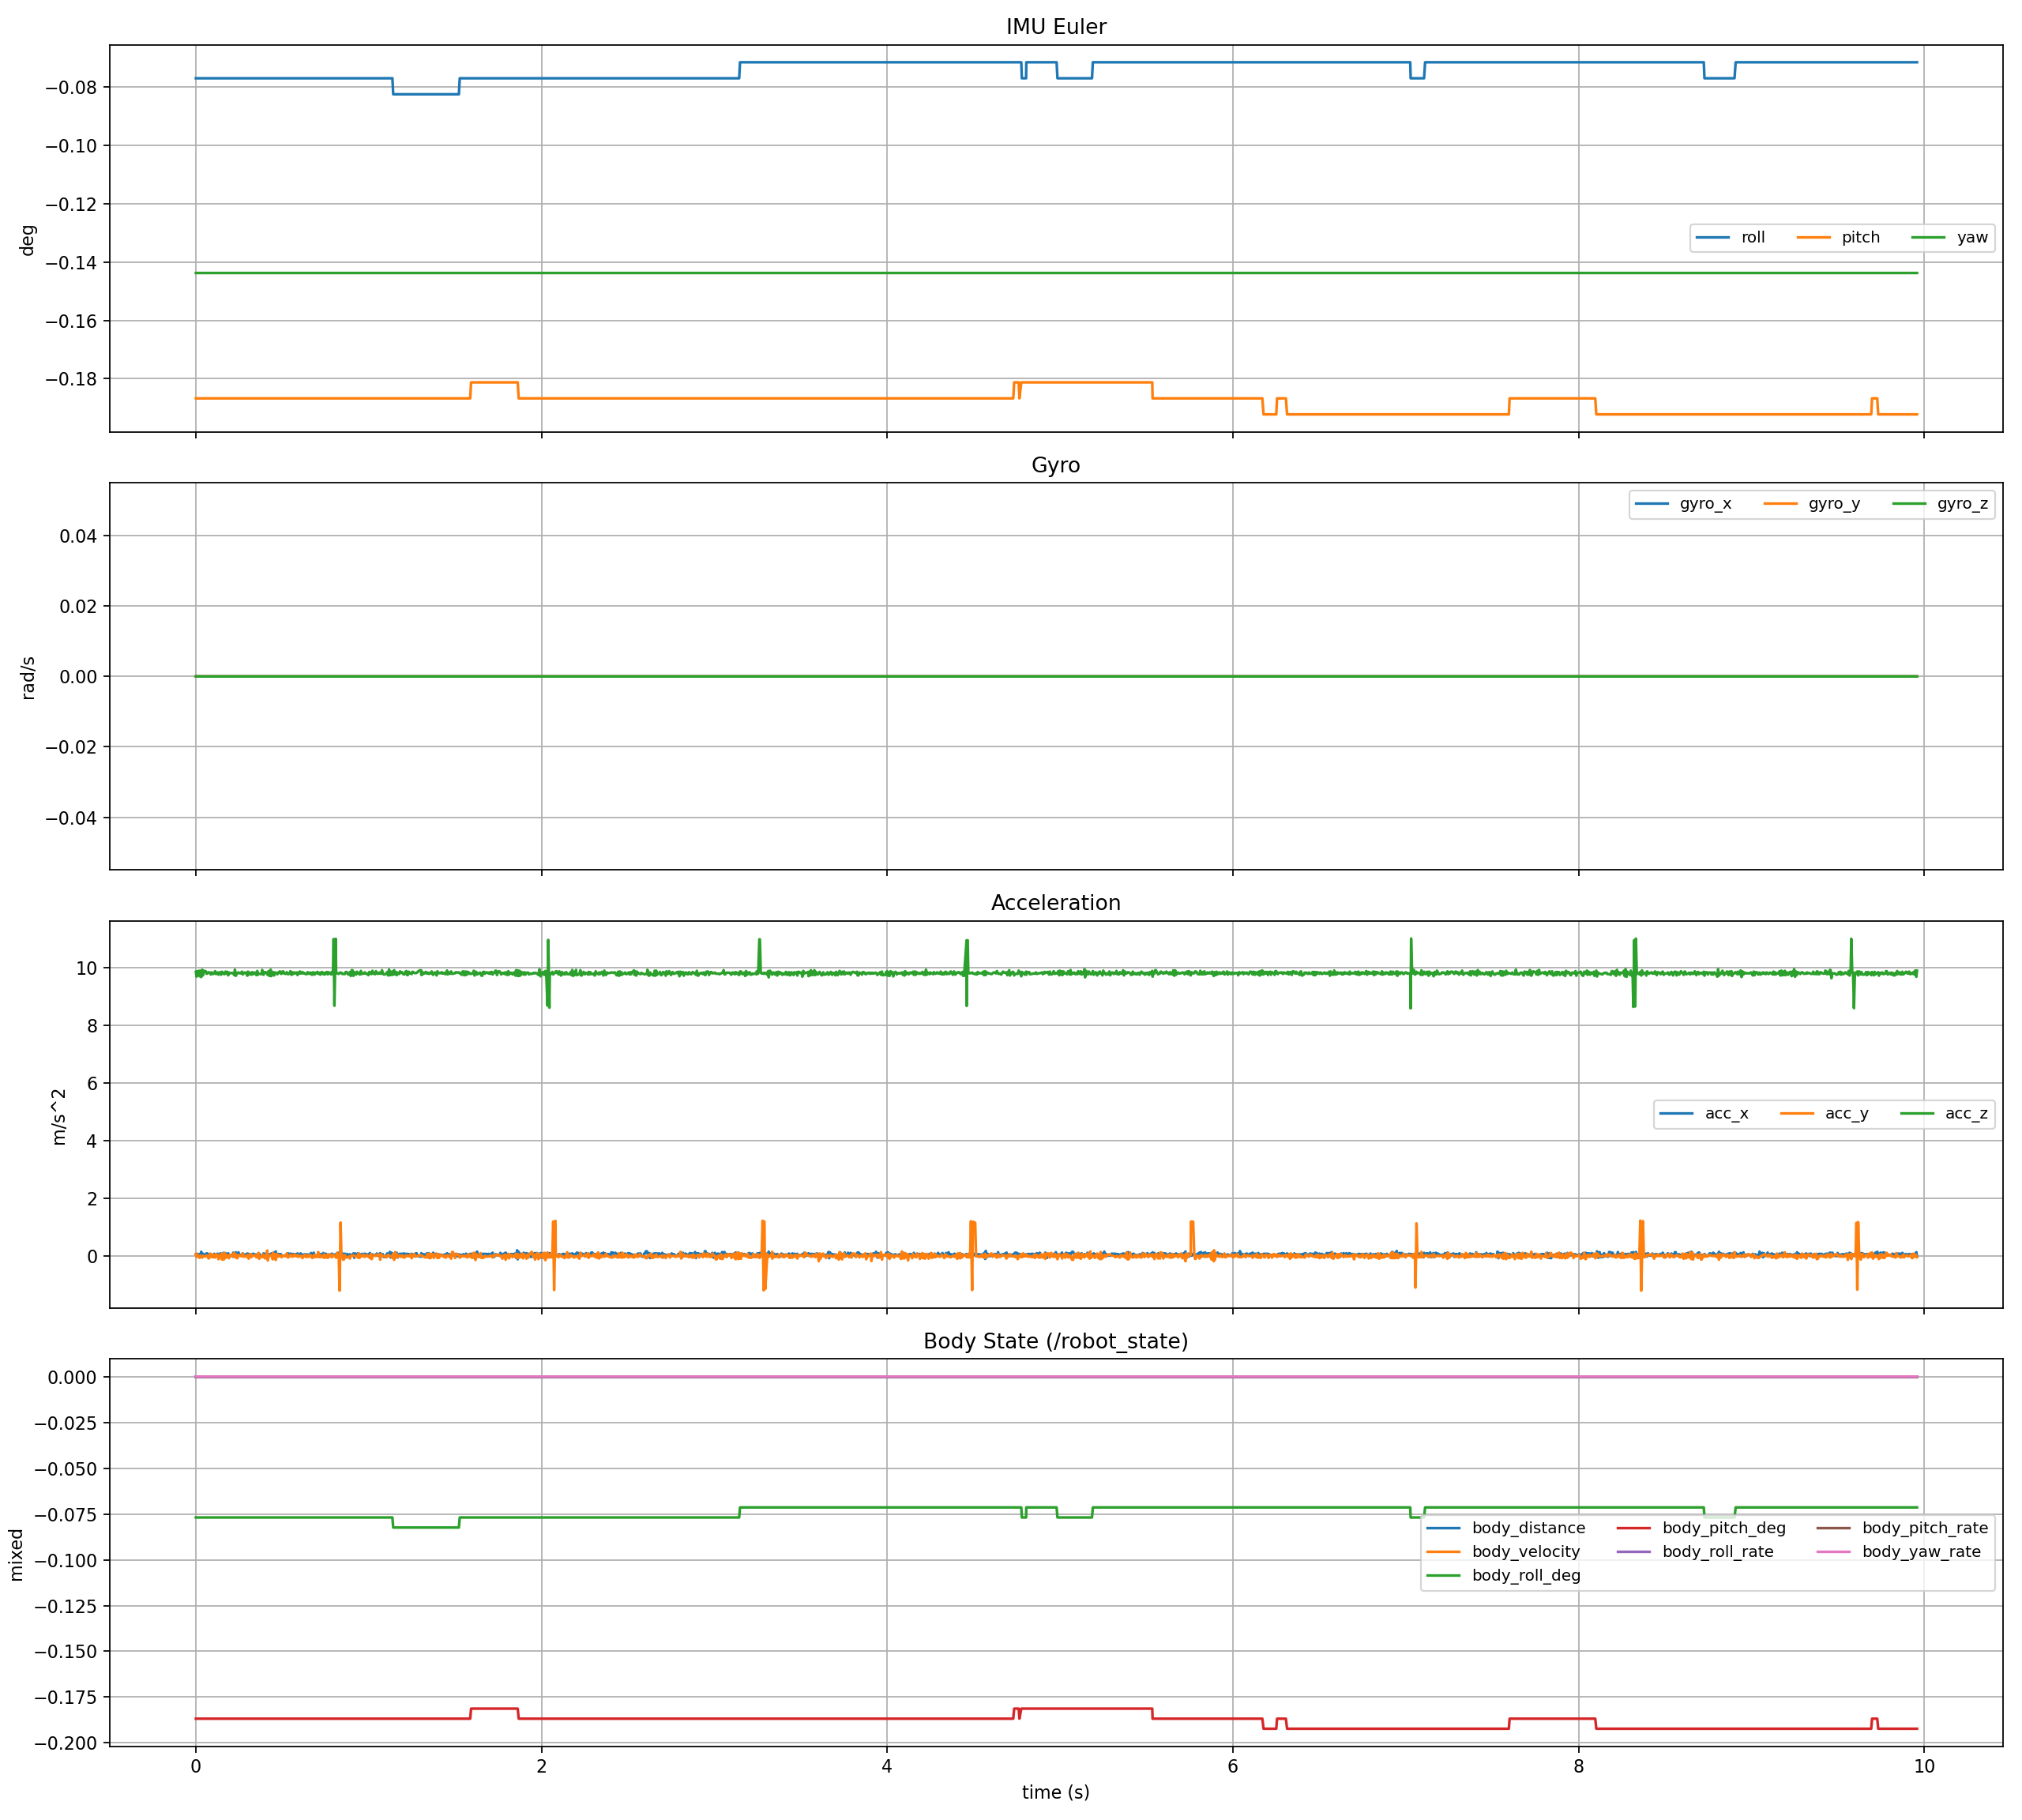

The data file committed next to this chart (first rows):
host_time_sec, elapsed_sec, stm_tick_ms, stm_time_sec, body_distance, body_velocity, body_roll, body_roll_rate, body_pitch, body_pitch_rate, body_yaw_rate, roll, pitch, yaw, gyro_x, gyro_y, gyro_z, acc_x, acc_y, acc_z, left_hip_pos, left_knee_pos, left_wheel_pos, right_hip_pos
1782555913, 0.0, 1782555912779, 1782555913, -0.0002865, 0.0, -0.001342, 0.0, -0.00326, 0.0, 0.0, -0.001342, -0.00326, -0.002509, 0.0, 0.0, 0.0, 0.04789, 0.0431, 9.86, 2.019, 0.7298, -0.1599, 1.935
1782555913, 0.004294, 1782555912784, 1782555913, -0.0002865, 0.0, -0.001342, 0.0, -0.00326, 0.0, 0.0, -0.001342, -0.00326, -0.002509, 0.0, 0.0, 0.0, 0.0431, 0.06704, 9.692, 2.019, 0.7298, -0.1599, 1.935
1782555913, 0.004768, 1782555912789, 1782555913, -0.0002865, 0.0, -0.001342, 0.0, -0.00326, 0.0, 0.0, -0.001342, -0.00326, -0.002509, 0.0, 0.0, 0.0, -0.02394, -0.04789, 9.879, 2.019, 0.7298, -0.1599, 1.935
1782555913, 0.005107, 1782555912794, 1782555913, -0.0002865, 0.0, -0.001342, 0.0, -0.00326, 0.0, 0.0, -0.001342, -0.00326, -0.002509, 0.0, 0.0, 0.0, 0.06225, 0.0, 9.774, 2.019, 0.7298, -0.1599, 1.935
1782555913, 0.007488, 1782555912799, 1782555913, -0.0002865, 0.0, -0.001342, 0.0, -0.00326, 0.0, 0.0, -0.001342, -0.00326, -0.002509, 0.0, 0.0, 0.0, 0.009577, -0.01437, 9.841, 2.019, 0.7298, -0.1599, 1.935
1782555913, 0.01098, 1782555912804, 1782555913, -0.0002865, 0.0, -0.001342, 0.0, -0.00326, 0.0, 0.0, -0.001342, -0.00326, -0.002509, 0.0, 0.0, 0.0, 0.0431, 0.01915, 9.778, 2.019, 0.7298, -0.1599, 1.935
1782555913, 0.01703, 1782555912809, 1782555913, -0.0002865, 0.0, -0.001342, 0.0, -0.00326, 0.0, 0.0, -0.001342, -0.00326, -0.002509, 0.0, 0.0, 0.0, 0.02394, -0.01915, 9.898, 2.019, 0.7297, -0.1599, 1.935
1782555913, 0.0208, 1782555912814, 1782555913, -0.0002865, 0.0, -0.001342, 0.0, -0.00326, 0.0, 0.0, -0.001342, -0.00326, -0.002509, 0.0, 0.0, 0.0, 0.05267, -0.07662, 9.706, 2.019, 0.7297, -0.1599, 1.935
1782555913, 0.02614, 1782555912819, 1782555913, -0.0002865, 0.0, -0.001342, 0.0, -0.00326, 0.0, 0.0, -0.001342, -0.00326, -0.002509, 0.0, 0.0, 0.0, 0.009577, 0.0, 9.898, 2.019, 0.7297, -0.1599, 1.935
1782555913, 0.03092, 1782555912824, 1782555913, -0.0002865, 0.0, -0.001342, 0.0, -0.00326, 0.0, 0.0, -0.001342, -0.00326, -0.002509, 0.0, 0.0, 0.0, 0.1341, -0.03831, 9.678, 2.019, 0.7297, -0.1599, 1.935
1782555913, 0.03637, 1782555912829, 1782555913, -0.0002865, 0.0, -0.001342, 0.0, -0.00326, 0.0, 0.0, -0.001342, -0.00326, -0.002509, 0.0, 0.0, 0.0, -0.0431, -0.07183, 9.932, 2.019, 0.7297, -0.1599, 1.935
1782555913, 0.04098, 1782555912834, 1782555913, -0.0002865, 0.0, -0.001342, 0.0, -0.00326, 0.0, 0.0, -0.001342, -0.00326, -0.002509, 0.0, 0.0, 0.0, 0.06704, -0.004789, 9.74, 2.019, 0.7297, -0.1599, 1.935
1782555913, 0.04608, 1782555912839, 1782555913, -0.0002865, 0.0, -0.001342, 0.0, -0.00326, 0.0, 0.0, -0.001342, -0.00326, -0.002509, 0.0, 0.0, 0.0, 0.02873, -0.02873, 9.893, 2.019, 0.7297, -0.1599, 1.935
1782555913, 0.05048, 1782555912844, 1782555913, -0.0002865, 0.0, -0.001342, 0.0, -0.00326, 0.0, 0.0, -0.001342, -0.00326, -0.002509, 0.0, 0.0, 0.0, 0.02873, -0.02873, 9.893, 2.019, 0.7298, -0.1599, 1.935
1782555913, 0.05831, 1782555912849, 1782555913, -0.0002865, 0.0, -0.001342, 0.0, -0.00326, 0.0, 0.0, -0.001342, -0.00326, -0.002509, 0.0, 0.0, 0.0, 0.01915, -0.02873, 9.874, 2.019, 0.7296, -0.1599, 1.935
1782555913, 0.06058, 1782555912854, 1782555913, -0.0002865, 0.0, -0.001342, 0.0, -0.00326, 0.0, 0.0, -0.001342, -0.00326, -0.002509, 0.0, 0.0, 0.0, 0.07662, 0.0, 9.797, 2.019, 0.7296, -0.1599, 1.935
1782555913, 0.06564, 1782555912859, 1782555913, -0.0002865, 0.0, -0.001342, 0.0, -0.00326, 0.0, 0.0, -0.001342, -0.00326, -0.002509, 0.0, 0.0, 0.0, 0.07662, 0.0, 9.797, 2.019, 0.7296, -0.1599, 1.935
1782555913, 0.07291, 1782555912864, 1782555913, -0.0002865, 0.0, -0.001342, 0.0, -0.00326, 0.0, 0.0, -0.001342, -0.00326, -0.002509, 0.0, 0.0, 0.0, 0.03352, -0.09577, 9.845, 2.019, 0.7298, -0.1599, 1.935
1782555913, 0.07551, 1782555912869, 1782555913, -0.0002865, 0.0, -0.001342, 0.0, -0.00326, 0.0, 0.0, -0.001342, -0.00326, -0.002509, 0.0, 0.0, 0.0, 0.03352, -0.09577, 9.845, 2.019, 0.7298, -0.1599, 1.935
1782555913, 0.08303, 1782555912874, 1782555913, -0.0002865, 0.0, -0.001342, 0.0, -0.00326, 0.0, 0.0, -0.001342, -0.00326, -0.002509, 0.0, 0.0, 0.0, 0.009577, 0.07183, 9.821, 2.019, 0.7297, -0.1599, 1.935
1782555913, 0.08609, 1782555912879, 1782555913, -0.0002865, 0.0, -0.001342, 0.0, -0.00326, 0.0, 0.0, -0.001342, -0.00326, -0.002509, 0.0, 0.0, 0.0, 0.05267, -0.03831, 9.769, 2.019, 0.7298, -0.1599, 1.935
1782555913, 0.09133, 1782555912884, 1782555913, -0.0002865, 0.0, -0.001342, 0.0, -0.00326, 0.0, 0.0, -0.001342, -0.00326, -0.002509, 0.0, 0.0, 0.0, -0.01437, 0.03831, 9.845, 2.019, 0.7298, -0.1599, 1.935
1782555913, 0.09642, 1782555912889, 1782555913, -0.0002865, 0.0, -0.001342, 0.0, -0.00326, 0.0, 0.0, -0.001342, -0.00326, -0.002509, 0.0, 0.0, 0.0, 0.0, -0.05746, 9.788, 2.019, 0.7297, -0.1599, 1.935
1782555913, 0.101, 1782555912894, 1782555913, -0.0002865, 0.0, -0.001342, 0.0, -0.00326, 0.0, 0.0, -0.001342, -0.00326, -0.002509, 0.0, 0.0, 0.0, 0.0, -0.05746, 9.788, 2.019, 0.7297, -0.1599, 1.935
1782555913, 0.1058, 1782555912899, 1782555913, -0.0002865, 0.0, -0.001342, 0.0, -0.00326, 0.0, 0.0, -0.001342, -0.00326, -0.002509, 0.0, 0.0, 0.0, 0.06225, 0.02394, 9.817, 2.019, 0.7297, -0.1599, 1.935
1782555913, 0.1116, 1782555912904, 1782555913, -0.0002865, 0.0, -0.001342, 0.0, -0.00326, 0.0, 0.0, -0.001342, -0.00326, -0.002509, 0.0, 0.0, 0.0, 0.02394, -0.06704, 9.884, 2.019, 0.7297, -0.1599, 1.935
1782555913, 0.1164, 1782555912909, 1782555913, -0.0002865, 0.0, -0.001342, 0.0, -0.00326, 0.0, 0.0, -0.001342, -0.00326, -0.002509, 0.0, 0.0, 0.0, 0.02873, 0.05746, 9.783, 2.019, 0.7297, -0.1599, 1.935
1782555913, 0.1235, 1782555912914, 1782555913, -0.0002865, 0.0, -0.001342, 0.0, -0.00326, 0.0, 0.0, -0.001342, -0.00326, -0.002509, 0.0, 0.0, 0.0, 0.009577, -0.01915, 9.802, 2.019, 0.7297, -0.1599, 1.935
1782555913, 0.1264, 1782555912919, 1782555913, -0.0002865, 0.0, -0.001342, 0.0, -0.00326, 0.0, 0.0, -0.001342, -0.00326, -0.002509, 0.0, 0.0, 0.0, 0.06704, 0.02394, 9.841, 2.019, 0.7297, -0.1599, 1.935
1782555913, 0.131, 1782555912924, 1782555913, -0.0002865, 0.0, -0.001342, 0.0, -0.00326, 0.0, 0.0, -0.001342, -0.00326, -0.002509, 0.0, 0.0, 0.0, 0.0431, -0.1245, 9.764, 2.019, 0.7297, -0.1599, 1.935
1782555913, 0.137, 1782555912929, 1782555913, -0.0002865, 0.0, -0.001342, 0.0, -0.00326, 0.0, 0.0, -0.001342, -0.00326, -0.002509, 0.0, 0.0, 0.0, 0.009577, -0.01915, 9.845, 2.019, 0.7298, -0.1599, 1.935
1782555913, 0.143, 1782555912934, 1782555913, -0.0002865, 0.0, -0.001342, 0.0, -0.00326, 0.0, 0.0, -0.001342, -0.00326, -0.002509, 0.0, 0.0, 0.0, 0.08141, 0.009577, 9.841, 2.019, 0.7298, -0.1599, 1.935
1782555913, 0.1461, 1782555912939, 1782555913, -0.0002865, 0.0, -0.001342, 0.0, -0.00326, 0.0, 0.0, -0.001342, -0.00326, -0.002509, 0.0, 0.0, 0.0, 0.03831, 0.05746, 9.759, 2.019, 0.7298, -0.1599, 1.935
1782555913, 0.1516, 1782555912944, 1782555913, -0.0002865, 0.0, -0.001342, 0.0, -0.00326, 0.0, 0.0, -0.001342, -0.00326, -0.002509, 0.0, 0.0, 0.0, -0.009577, -0.1389, 9.864, 2.019, 0.7298, -0.1599, 1.935
1782555913, 0.1592, 1782555912949, 1782555913, -0.0002865, 0.0, -0.001342, 0.0, -0.00326, 0.0, 0.0, -0.001342, -0.00326, -0.002509, 0.0, 0.0, 0.0, 0.09577, 0.07183, 9.793, 2.019, 0.7298, -0.1599, 1.935
1782555913, 0.1621, 1782555912954, 1782555913, -0.0002865, 0.0, -0.001342, 0.0, -0.00326, 0.0, 0.0, -0.001342, -0.00326, -0.002509, 0.0, 0.0, 0.0, 0.03831, -0.1341, 9.817, 2.019, 0.7298, -0.1599, 1.935
1782555913, 0.1659, 1782555912959, 1782555913, -0.0002865, 0.0, -0.001342, 0.0, -0.00326, 0.0, 0.0, -0.001342, -0.00326, -0.002509, 0.0, 0.0, 0.0, -0.03831, 0.09577, 9.778, 2.019, 0.7298, -0.1599, 1.935
1782555913, 0.1715, 1782555912964, 1782555913, -0.0002865, 0.0, -0.001342, 0.0, -0.00326, 0.0, 0.0, -0.001342, -0.00326, -0.002509, 0.0, 0.0, 0.0, 0.08619, -0.08141, 9.869, 2.019, 0.7298, -0.1599, 1.935
1782555913, 0.1765, 1782555912969, 1782555913, -0.0002865, 0.0, -0.001342, 0.0, -0.00326, 0.0, 0.0, -0.001342, -0.00326, -0.002509, 0.0, 0.0, 0.0, 0.0431, 0.02873, 9.797, 2.019, 0.7297, -0.1599, 1.935
1782555913, 0.182, 1782555912974, 1782555913, -0.0002865, 0.0, -0.001342, 0.0, -0.00326, 0.0, 0.0, -0.001342, -0.00326, -0.002509, 0.0, 0.0, 0.0, -0.02873, -0.0431, 9.86, 2.019, 0.7297, -0.1599, 1.935
1782555913, 0.1872, 1782555912979, 1782555913, -0.0002865, 0.0, -0.001342, 0.0, -0.00326, 0.0, 0.0, -0.001342, -0.00326, -0.002509, 0.0, 0.0, 0.0, 0.08141, -0.004789, 9.74, 2.019, 0.7297, -0.1599, 1.935
1782555913, 0.1914, 1782555912984, 1782555913, -0.0002865, 0.0, -0.001342, 0.0, -0.00326, 0.0, 0.0, -0.001342, -0.00326, -0.002509, 0.0, 0.0, 0.0, 0.0, -0.09098, 9.836, 2.019, 0.7297, -0.1599, 1.935
1782555913, 0.1959, 1782555912989, 1782555913, -0.0002865, 0.0, -0.001342, 0.0, -0.00326, 0.0, 0.0, -0.001342, -0.00326, -0.002509, 0.0, 0.0, 0.0, 0.01437, 0.02873, 9.812, 2.019, 0.7298, -0.1599, 1.935
1782555913, 0.2008, 1782555912994, 1782555913, -0.0002865, 0.0, -0.001342, 0.0, -0.00326, 0.0, 0.0, -0.001342, -0.00326, -0.002509, 0.0, 0.0, 0.0, 0.01437, 0.02873, 9.812, 2.019, 0.7298, -0.1599, 1.935
1782555913, 0.2059, 1782555912999, 1782555913, -0.0002865, 0.0, -0.001342, 0.0, -0.00326, 0.0, 0.0, -0.001342, -0.00326, -0.002509, 0.0, 0.0, 0.0, 0.0, -0.01915, 9.821, 2.019, 0.7297, -0.1599, 1.935
1782555913, 0.2141, 1782555913004, 1782555913, -0.0002865, 0.0, -0.001342, 0.0, -0.00326, 0.0, 0.0, -0.001342, -0.00326, -0.002509, 0.0, 0.0, 0.0, -0.03831, 0.0431, 9.817, 2.019, 0.7297, -0.1599, 1.935
1782555913, 0.2161, 1782555913009, 1782555913, -0.0002865, 0.0, -0.001342, 0.0, -0.00326, 0.0, 0.0, -0.001342, -0.00326, -0.002509, 0.0, 0.0, 0.0, 0.1006, -0.02394, 9.821, 2.019, 0.7297, -0.1599, 1.935
1782555913, 0.2218, 1782555913014, 1782555913, -0.0002865, 0.0, -0.001342, 0.0, -0.00326, 0.0, 0.0, -0.001342, -0.00326, -0.002509, 0.0, 0.0, 0.0, -0.03352, 0.09577, 9.745, 2.019, 0.7297, -0.1599, 1.935
1782555913, 0.2259, 1782555913019, 1782555913, -0.0002865, 0.0, -0.001342, 0.0, -0.00326, 0.0, 0.0, -0.001342, -0.00326, -0.002509, 0.0, 0.0, 0.0, 0.03831, -0.05746, 9.936, 2.019, 0.7298, -0.1599, 1.935
1782555913, 0.2311, 1782555913024, 1782555913, -0.0002865, 0.0, -0.001342, 0.0, -0.00326, 0.0, 0.0, -0.001342, -0.00326, -0.002509, 0.0, 0.0, 0.0, 0.1149, 0.03831, 9.721, 2.019, 0.7298, -0.1599, 1.935
1782555913, 0.2366, 1782555913029, 1782555913, -0.0002865, 0.0, -0.001342, 0.0, -0.00326, 0.0, 0.0, -0.001342, -0.00326, -0.002509, 0.0, 0.0, 0.0, -0.02394, -0.08619, 9.812, 2.019, 0.7298, -0.1599, 1.935
1782555913, 0.2412, 1782555913034, 1782555913, -0.0002865, 0.0, -0.001342, 0.0, -0.00326, 0.0, 0.0, -0.001342, -0.00326, -0.002509, 0.0, 0.0, 0.0, -0.02394, -0.08619, 9.812, 2.019, 0.7298, -0.1599, 1.935
1782555913, 0.246, 1782555913039, 1782555913, -0.0002865, 0.0, -0.001342, 0.0, -0.00326, 0.0, 0.0, -0.001342, -0.00326, -0.002509, 0.0, 0.0, 0.0, 0.1149, 0.02394, 9.841, 2.02, 0.7298, -0.1599, 1.935
1782555913, 0.2514, 1782555913044, 1782555913, -0.0002865, 0.0, -0.001342, 0.0, -0.00326, 0.0, 0.0, -0.001342, -0.00326, -0.002509, 0.0, 0.0, 0.0, 0.01437, 0.0, 9.812, 2.019, 0.7298, -0.1599, 1.935
1782555913, 0.2556, 1782555913049, 1782555913, -0.0002865, 0.0, -0.001342, 0.0, -0.00326, 0.0, 0.0, -0.001342, -0.00326, -0.002509, 0.0, 0.0, 0.0, 0.01437, 0.0, 9.812, 2.019, 0.7298, -0.1599, 1.935
1782555913, 0.2611, 1782555913054, 1782555913, -0.0002865, 0.0, -0.001342, 0.0, -0.00326, 0.0, 0.0, -0.001342, -0.00326, -0.002509, 0.0, 0.0, 0.0, 0.02394, -0.01915, 9.807, 2.019, 0.7297, -0.1599, 1.935
1782555913, 0.266, 1782555913059, 1782555913, -0.0002865, 0.0, -0.001342, 0.0, -0.00326, 0.0, 0.0, -0.001342, -0.00326, -0.002509, 0.0, 0.0, 0.0, 0.02394, -0.02394, 9.869, 2.019, 0.7298, -0.1599, 1.935
1782555913, 0.2714, 1782555913064, 1782555913, -0.0002865, 0.0, -0.001342, 0.0, -0.00326, 0.0, 0.0, -0.001342, -0.00326, -0.002509, 0.0, 0.0, 0.0, 0.08141, 0.07662, 9.769, 2.019, 0.7298, -0.1599, 1.935
1782555913, 0.2763, 1782555913069, 1782555913, -0.0002865, 0.0, -0.001342, 0.0, -0.00326, 0.0, 0.0, -0.001342, -0.00326, -0.002509, 0.0, 0.0, 0.0, 0.02394, -0.03352, 9.817, 2.019, 0.7297, -0.1599, 1.935
1782555913, 0.2816, 1782555913074, 1782555913, -0.0002865, 0.0, -0.001342, 0.0, -0.00326, 0.0, 0.0, -0.001342, -0.00326, -0.002509, 0.0, 0.0, 0.0, 0.01915, -0.03831, 9.841, 2.019, 0.7297, -0.1599, 1.935
... 1,934 more rows
